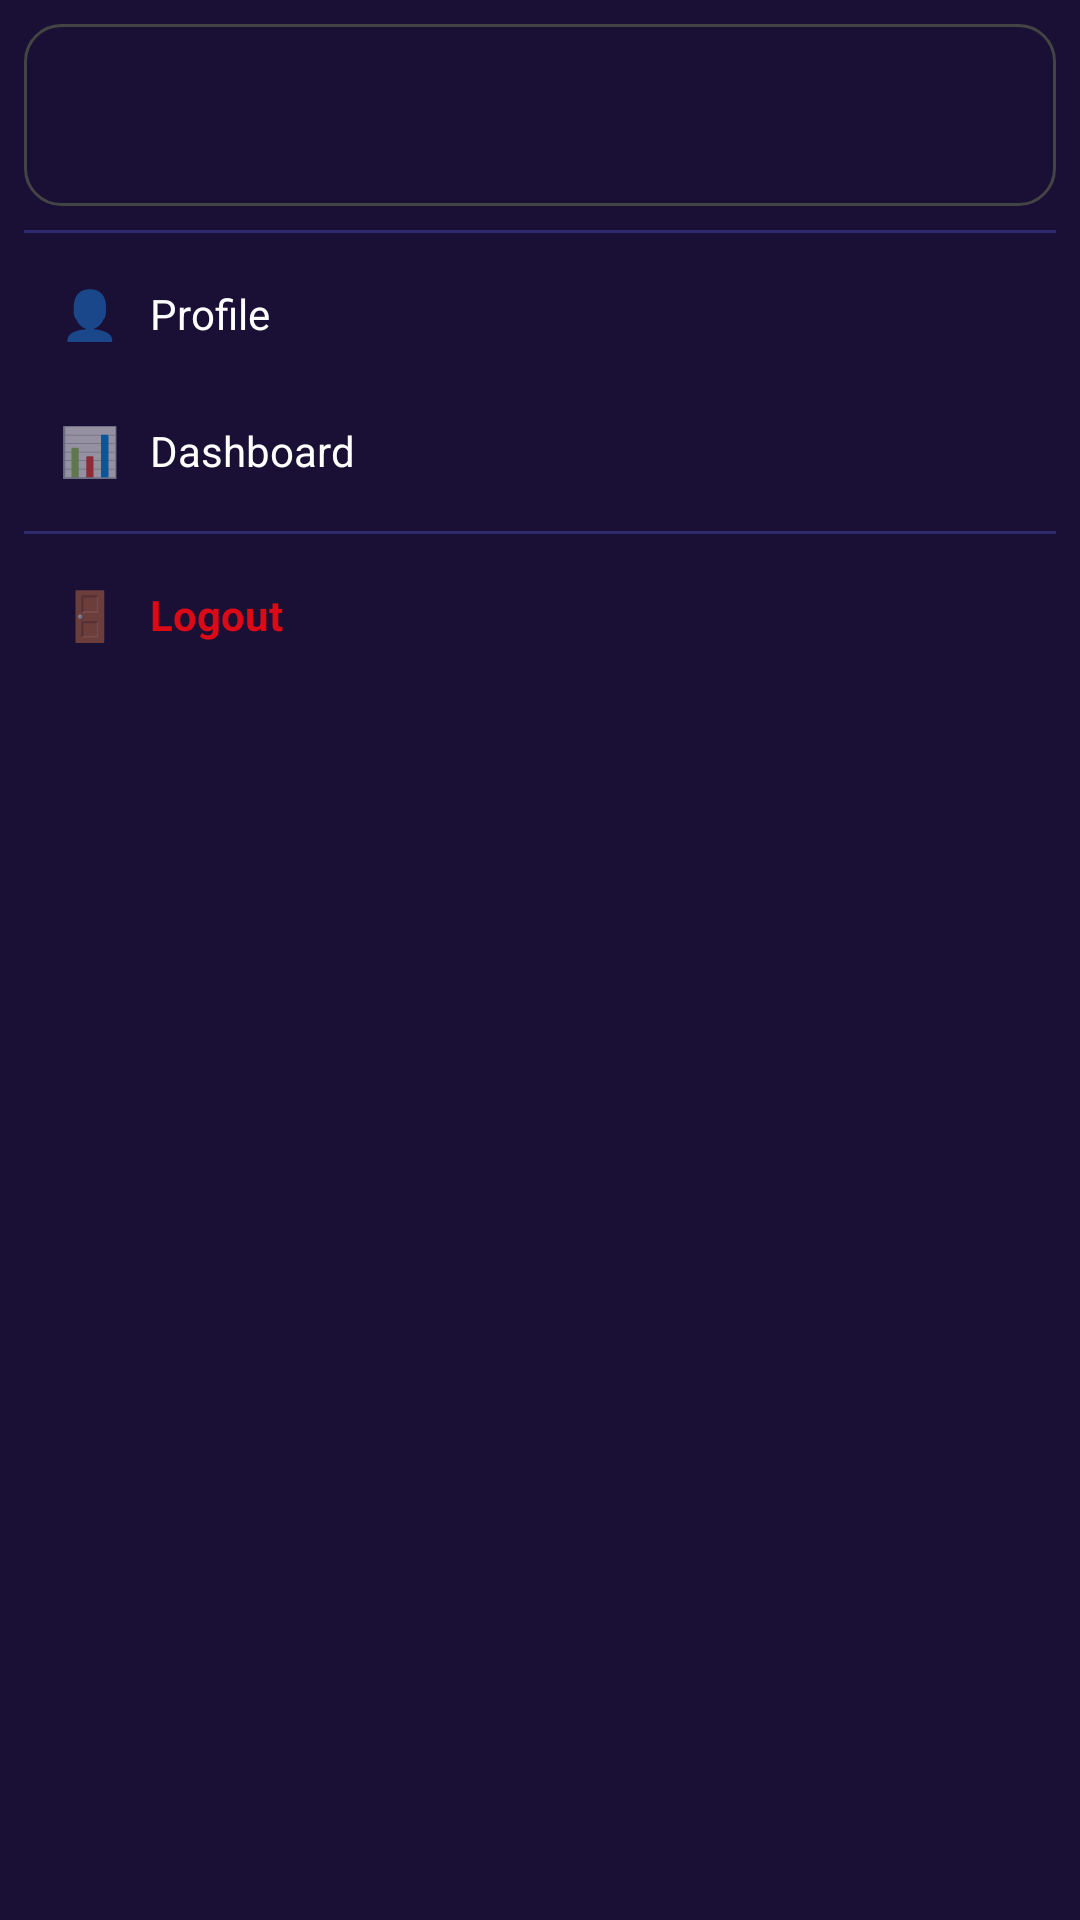

Here is an Android app screen rendered from its layout file. Give the layout XML and the strings, colors and styles it references.
<!-- AndroidManifest.xml: application theme Theme.PeerPrep -->
<!-- res/layout/popup_user_menu.xml -->
<?xml version="1.0" encoding="utf-8"?>
<LinearLayout
    xmlns:android="http://schemas.android.com/apk/res/android"
    android:layout_width="200dp"
    android:layout_height="wrap_content"
    android:orientation="vertical"
    android:background="#1A1035"
    android:padding="8dp">

    
    <LinearLayout
        android:layout_width="match_parent"
        android:layout_height="wrap_content"
        android:orientation="vertical"
        android:padding="12dp"
        android:background="@drawable/role_unselected"
        android:layout_marginBottom="4dp">

        <TextView
            android:id="@+id/popup_user_name"
            android:layout_width="wrap_content"
            android:layout_height="wrap_content"
            android:textColor="#FFFFFF"
            android:textSize="15sp"
            android:textStyle="bold"/>

        <TextView
            android:id="@+id/popup_user_role"
            android:layout_width="wrap_content"
            android:layout_height="wrap_content"
            android:textColor="#2979FF"
            android:textSize="12sp"/>

    </LinearLayout>

    
    <View
        android:layout_width="match_parent"
        android:layout_height="1dp"
        android:background="#2D2B6B"
        android:layout_marginTop="4dp"
        android:layout_marginBottom="4dp"/>

    
    <LinearLayout
        android:id="@+id/popup_profile"
        android:layout_width="match_parent"
        android:layout_height="wrap_content"
        android:orientation="horizontal"
        android:gravity="center_vertical"
        android:padding="12dp"
        android:clickable="true"
        android:focusable="true">

        <TextView
            android:layout_width="wrap_content"
            android:layout_height="wrap_content"
            android:text="👤"
            android:textSize="16sp"
            android:layout_marginEnd="10dp"/>

        <TextView
            android:layout_width="wrap_content"
            android:layout_height="wrap_content"
            android:text="Profile"
            android:textColor="#FFFFFF"
            android:textSize="14sp"/>

    </LinearLayout>

    
    <LinearLayout
        android:id="@+id/popup_dashboard"
        android:layout_width="match_parent"
        android:layout_height="wrap_content"
        android:orientation="horizontal"
        android:gravity="center_vertical"
        android:padding="12dp"
        android:clickable="true"
        android:focusable="true">

        <TextView
            android:layout_width="wrap_content"
            android:layout_height="wrap_content"
            android:text="📊"
            android:textSize="16sp"
            android:layout_marginEnd="10dp"/>

        <TextView
            android:layout_width="wrap_content"
            android:layout_height="wrap_content"
            android:text="Dashboard"
            android:textColor="#FFFFFF"
            android:textSize="14sp"/>

    </LinearLayout>

    
    <View
        android:layout_width="match_parent"
        android:layout_height="1dp"
        android:background="#2D2B6B"
        android:layout_marginTop="4dp"
        android:layout_marginBottom="4dp"/>

    
    <LinearLayout
        android:id="@+id/popup_logout"
        android:layout_width="match_parent"
        android:layout_height="wrap_content"
        android:orientation="horizontal"
        android:gravity="center_vertical"
        android:padding="12dp"
        android:clickable="true"
        android:focusable="true">

        <TextView
            android:layout_width="wrap_content"
            android:layout_height="wrap_content"
            android:text="🚪"
            android:textSize="16sp"
            android:layout_marginEnd="10dp"/>

        <TextView
            android:layout_width="wrap_content"
            android:layout_height="wrap_content"
            android:text="Logout"
            android:textColor="#DC0917"
            android:textSize="14sp"
            android:textStyle="bold"/>

    </LinearLayout>

</LinearLayout>
<!-- resources referenced by this layout -->
<resources>
  <!-- drawable role_unselected (drawable) -->
  <?xml version="1.0" encoding="utf-8"?>
  <shape xmlns:android="http://schemas.android.com/apk/res/android"
      android:shape="rectangle">
      <solid android:color="#1A1035"/>
      <corners android:radius="12dp"/>
      <stroke
          android:width="1dp"
          android:color="#444444"/>
  </shape>
  <style name="Theme.PeerPrep" parent="Theme.MaterialComponents.DayNight.NoActionBar">
  
          
          <item name="android:statusBarColor">#1a1f36</item>
  
          
          <item name="android:windowLightStatusBar">false</item>
  
          
          <item name="android:windowTranslucentStatus">false</item>
          <item name="android:fitsSystemWindows">true</item>
  
      </style>
</resources>
